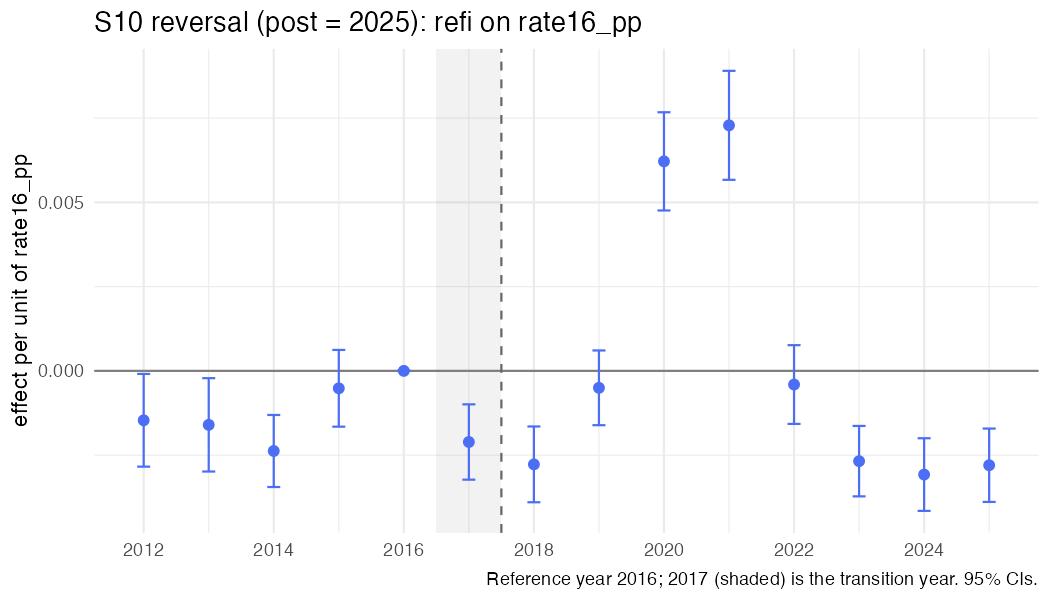

The data file committed next to this chart (first rows):
year, coef, se, strategy, outcome, spec_id, treat
2012, -0.001466, 0.0007019, S10, refi, S10_rate16_pp, rate16_pp
2013, -0.001601, 0.0007067, S10, refi, S10_rate16_pp, rate16_pp
2014, -0.002377, 0.0005455, S10, refi, S10_rate16_pp, rate16_pp
2015, -0.000517, 0.000581, S10, refi, S10_rate16_pp, rate16_pp
2016, 0, 0, S10, refi, S10_rate16_pp, rate16_pp
2017, -0.00211, 0.0005702, S10, refi, S10_rate16_pp, rate16_pp
2018, -0.002774, 0.0005736, S10, refi, S10_rate16_pp, rate16_pp
2019, -0.0005027, 0.0005657, S10, refi, S10_rate16_pp, rate16_pp
2020, 0.006217, 0.0007435, S10, refi, S10_rate16_pp, rate16_pp
2021, 0.007286, 0.000825, S10, refi, S10_rate16_pp, rate16_pp
2022, -0.0004053, 0.000596, S10, refi, S10_rate16_pp, rate16_pp
2023, -0.002678, 0.0005331, S10, refi, S10_rate16_pp, rate16_pp
2024, -0.003076, 0.0005499, S10, refi, S10_rate16_pp, rate16_pp
2025, -0.0028, 0.0005553, S10, refi, S10_rate16_pp, rate16_pp
